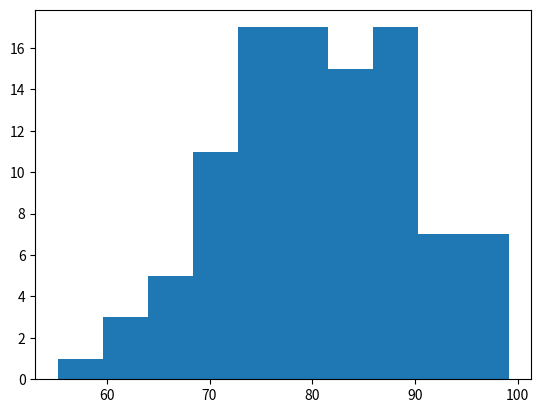

Python code for this plot:
# Randomizing data, generating statistics and histogram

import numpy as np
import matplotlib.pyplot as plt

mu = 80
sigma =  10
x = np.random.normal(mu, sigma, 100)

print("Random Normal Array Mean Centered",x[:10])

print("mean", np.mean(x))
print("std dev", np.std(x))

plt.hist(x)
plt.show()

print("I am beyond awesome")
